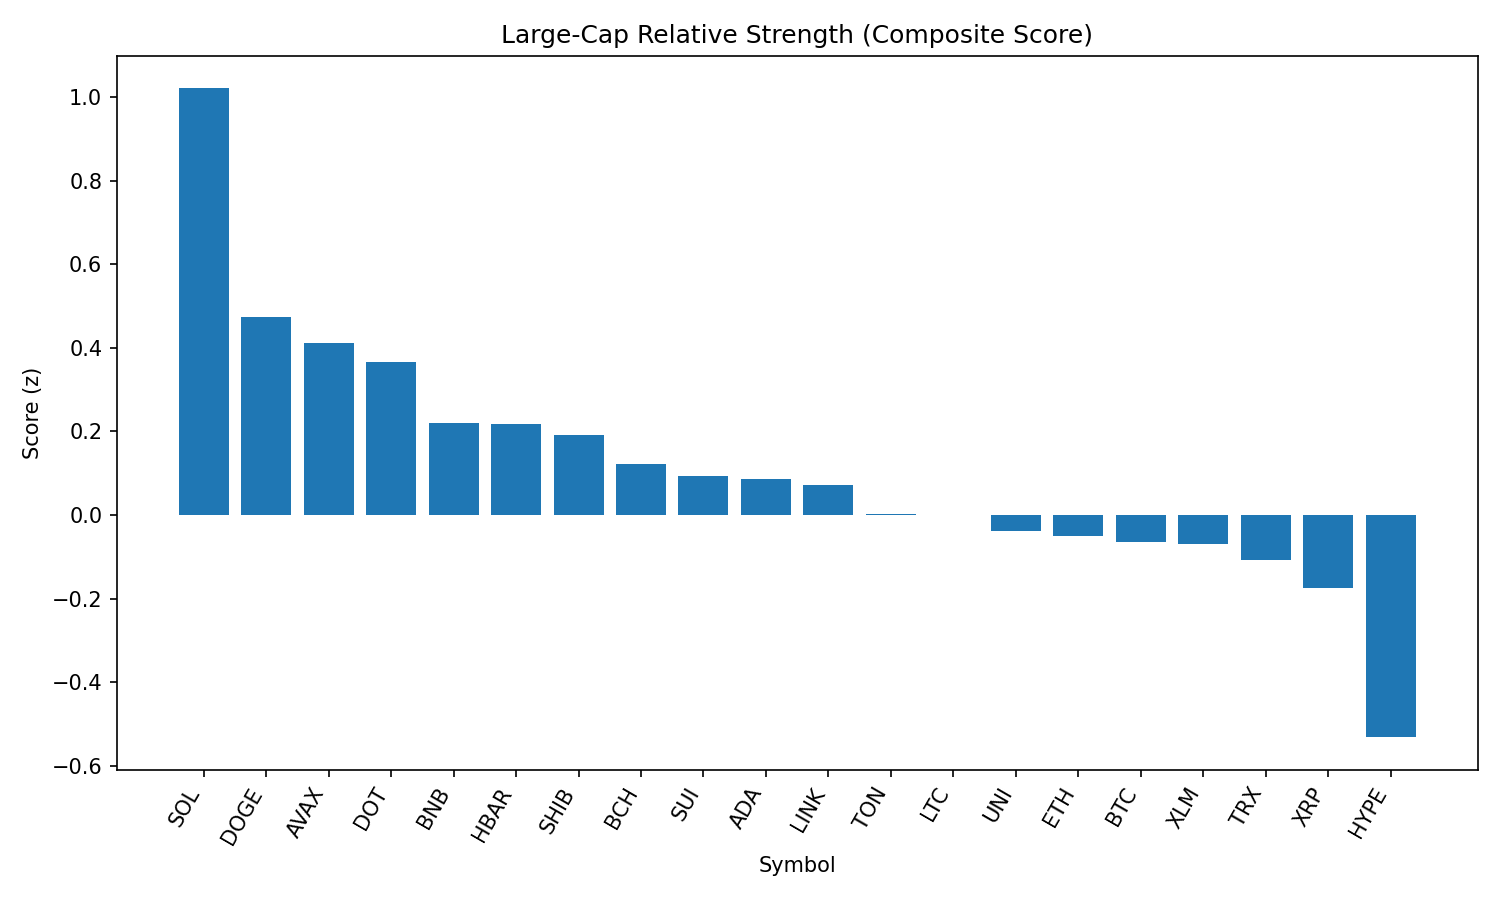

Data behind this chart, as committed beside it:
rank, name, symbol, price, pct_1h, pct_24h, pct_7d, pct_1h_vs_btc, pct_24h_vs_btc, pct_7d_vs_btc, market_cap_rank, market_cap, volume_usd, score
1, Solana, SOL, 216.0, 0.649, 4.5, 19.31, 0.7293, 4.515, 20.5, 6, 116876458778, 12454743895, 1.021
2, Dogecoin, DOGE, 0.2228, 0.9519, 0.8931, 3.013, 1.032, 0.9083, 4.201, 9, 33594770130, 1743636307, 0.4744
3, Avalanche, AVAX, 24.92, 0.472, 1.544, 8.824, 0.5524, 1.559, 10.01, 22, 10529791875, 616640606, 0.4116
4, Polkadot, DOT, 3.95, 0.2028, 2.311, 3.584, 0.2832, 2.326, 4.772, 34, 6016636704, 361160133, 0.3668
5, BNB, BNB, 874.6, -0.09196, 2.098, 4, -0.01158, 2.113, 5.188, 5, 121850766489, 1645199956, 0.2209
6, Hedera, HBAR, 0.2387, 0.5586, 0.371, 1.043, 0.639, 0.3862, 2.231, 24, 10119025048, 232828940, 0.2172
7, Shiba Inu, SHIB, 1.259e-05, 0.5261, 0.2649, 1.262, 0.6065, 0.2801, 2.45, 30, 7424877141, 166669262, 0.1902
8, Bitcoin Cash, BCH, 555.4, 0.257, 0.6465, -0.08906, 0.3373, 0.6618, 1.099, 21, 11071216483, 142981516, 0.1222
9, Sui, SUI, 3.46, 0.465, -0.2302, 0.8181, 0.5454, -0.215, 2.006, 19, 12144096232, 1029056587, 0.09301
10, Cardano, ADA, 0.8495, 0.6536, -0.7615, -0.4011, 0.734, -0.7462, 0.787, 11, 31012873394, 1517958328, 0.08705
11, Chainlink, LINK, 24.29, -0.3859, 2.256, -2.556, -0.3055, 2.272, -1.368, 13, 16486856775, 2641056645, 0.07202
12, Toncoin, TON, 3.17, 0.07717, 0.5953, -4.77, 0.1575, 0.6105, -3.582, 28, 8141742825, 249172399, 0.003231
13, Litecoin, LTC, 113, 0.07735, 0.3968, -1.601, 0.1577, 0.412, -0.4132, 27, 8618296365, 448962452, 0.000836
14, Uniswap, UNI, 9.93, 0.1879, -0.08593, -3.53, 0.2683, -0.0707, -2.342, 35, 5964588145, 301672570, -0.03792
15, Ethereum, ETH, 4472, 0.2035, -1.075, 5.039, 0.2839, -1.06, 6.227, 2, 539723540129, 28369410981, -0.04959
16, Bitcoin, BTC, 111477, -0.08037, -0.01524, -1.188, 0.0, 0.0, 0.0, 1, 2220652566150, 34551310165, -0.06376
17, Stellar, XLM, 0.3779, 0.2705, -0.5328, -3.793, 0.3509, -0.5176, -2.605, 20, 11854534792, 228975319, -0.06965
18, TRON, TRX, 0.3443, 0.1504, -0.5102, -2.932, 0.2308, -0.495, -1.744, 10, 32580823603, 725366472, -0.1081
19, XRP, XRP, 2.95, 0.03669, -1.078, 3.113, 0.1171, -1.063, 4.301, 3, 175475852673, 5567919767, -0.1748
20, Hyperliquid, HYPE, 45.98, -0.02078, -3.774, 11.23, 0.05959, -3.759, 12.42, 16, 12448378656, 367835848, -0.532
21, Cronos, CRO, 0.3081, -4.046, -10.42, 116.7, -3.966, -10.41, 117.9, 23, 10360170230, 1973072041, -2.301
